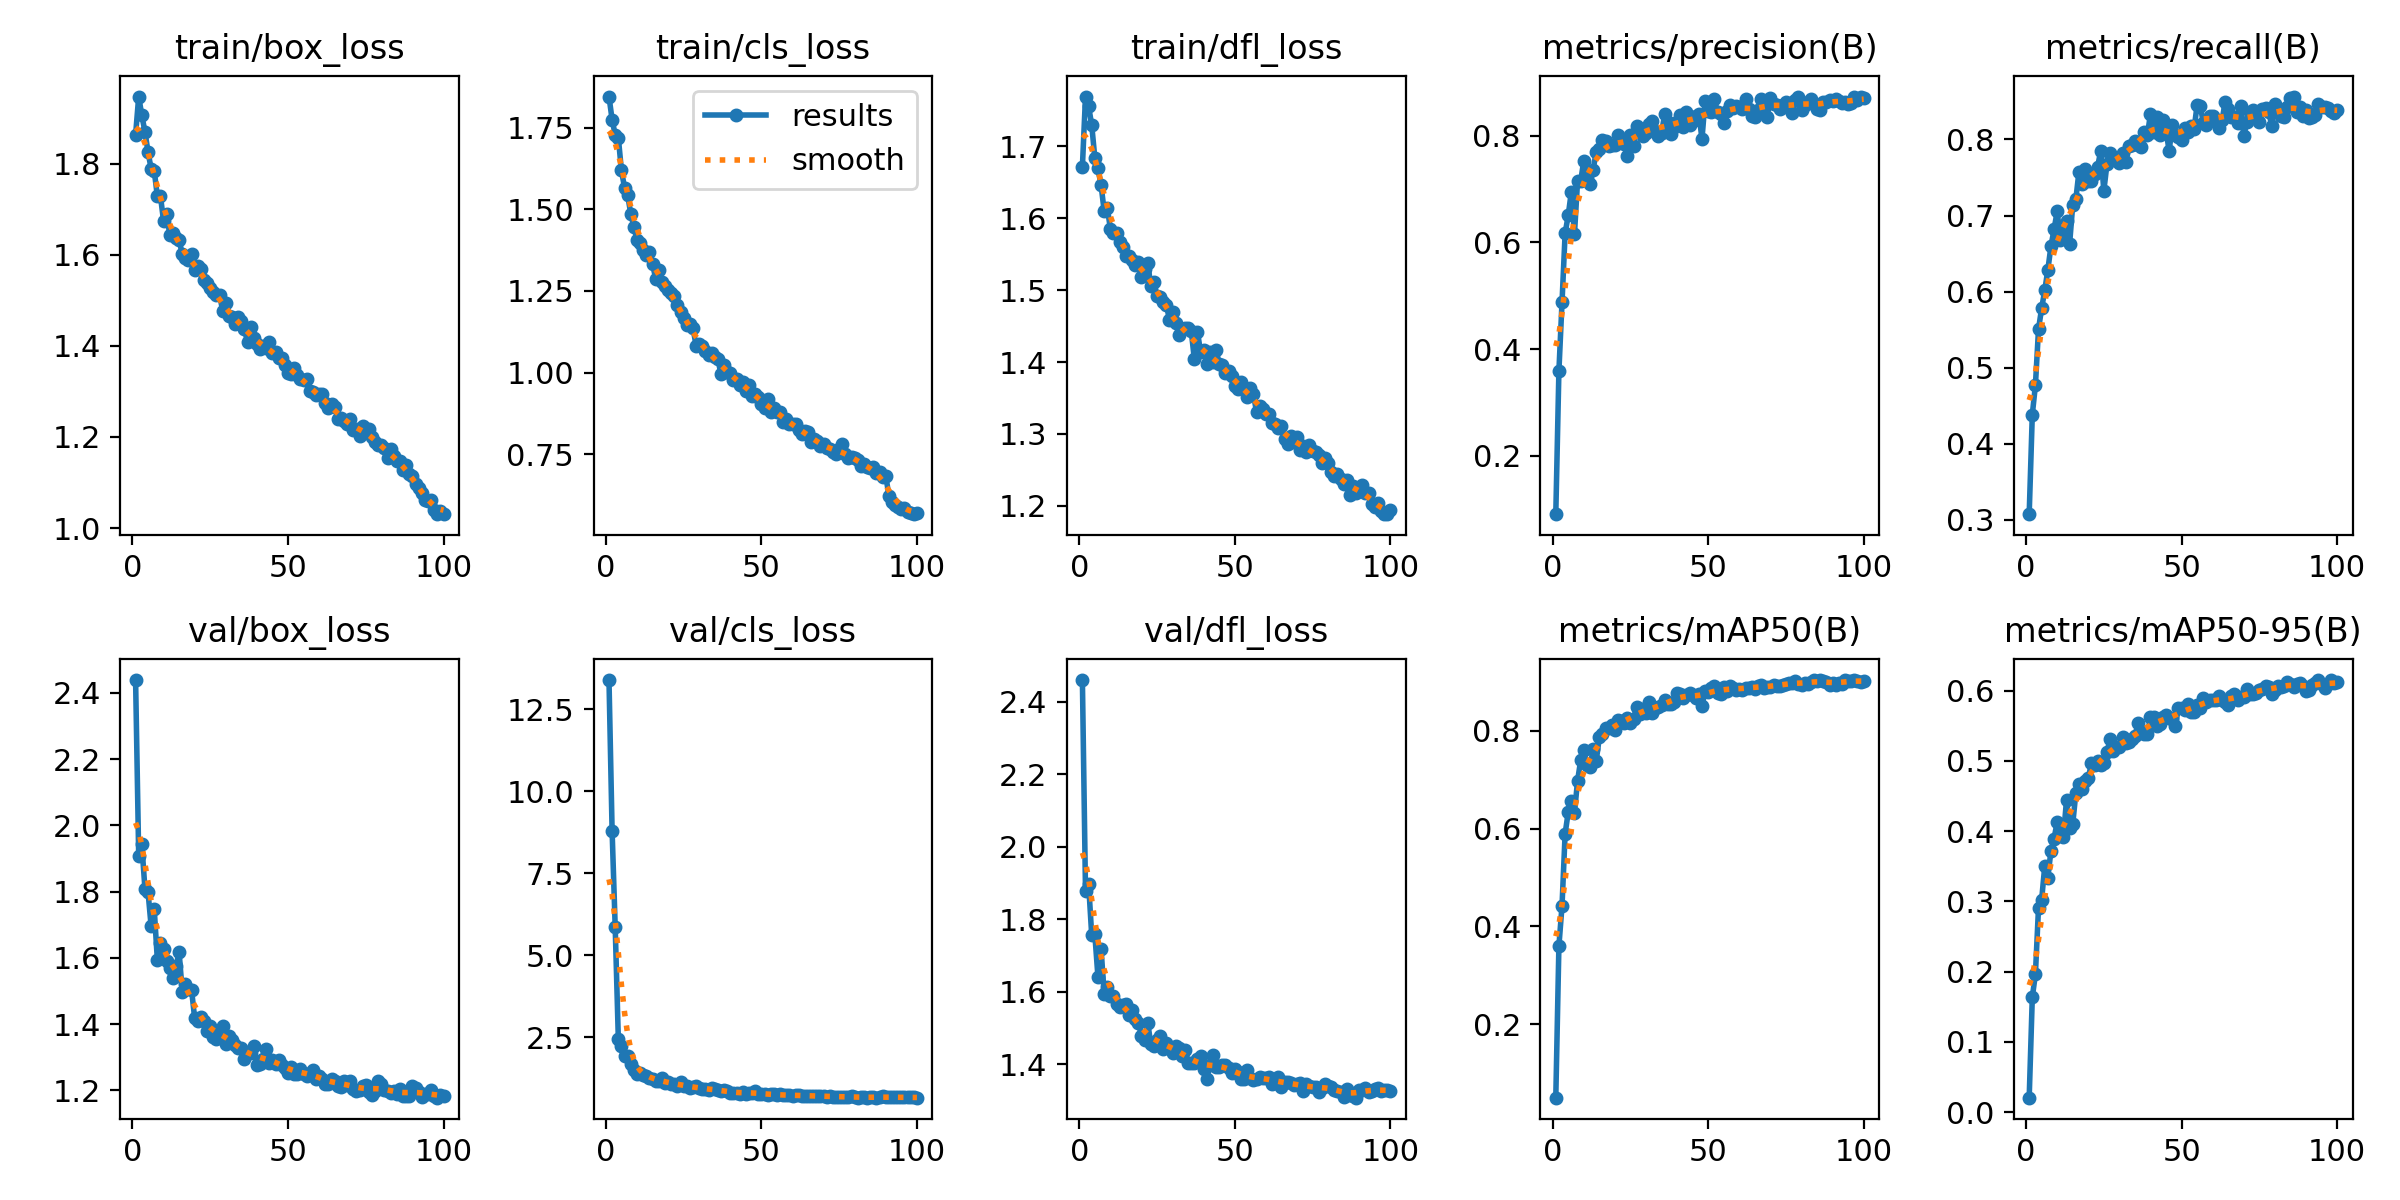

Values plotted in this chart, from the file beside it:
epoch, time, train/box_loss, train/cls_loss, train/dfl_loss, metrics/precision(B), metrics/recall(B), metrics/mAP50(B), metrics/mAP50-95(B), val/box_loss, val/cls_loss, val/dfl_loss, lr/pg0, lr/pg1, lr/pg2
1, 102, 1.864, 1.845, 1.672, 0.09105, 0.3071, 0.04966, 0.02043, 2.439, 13.4, 2.46, 0.0006622, 0.0006622, 0.0006622
2, 187.3, 1.948, 1.775, 1.769, 0.359, 0.4382, 0.3597, 0.1635, 1.908, 8.799, 1.879, 0.001316, 0.001316, 0.001316
3, 272.9, 1.907, 1.727, 1.756, 0.4874, 0.4766, 0.4418, 0.1962, 1.943, 5.852, 1.898, 0.001956, 0.001956, 0.001956
4, 358.1, 1.871, 1.719, 1.73, 0.6169, 0.5506, 0.5896, 0.2911, 1.809, 2.461, 1.755, 0.001941, 0.001941, 0.001941
5, 443.5, 1.826, 1.619, 1.684, 0.6507, 0.5779, 0.6338, 0.3021, 1.799, 2.239, 1.758, 0.001921, 0.001921, 0.001921
6, 528.8, 1.789, 1.566, 1.669, 0.6947, 0.6015, 0.6559, 0.3502, 1.695, 1.924, 1.641, 0.001901, 0.001901, 0.001901
7, 614.3, 1.785, 1.543, 1.647, 0.6156, 0.6286, 0.632, 0.3338, 1.746, 1.916, 1.719, 0.001881, 0.001881, 0.001881
8, 699.5, 1.729, 1.487, 1.61, 0.7143, 0.6597, 0.6977, 0.3725, 1.593, 1.692, 1.594, 0.001861, 0.001861, 0.001861
9, 784.8, 1.729, 1.447, 1.615, 0.7148, 0.6818, 0.7396, 0.3895, 1.646, 1.501, 1.613, 0.001842, 0.001842, 0.001842
10, 869.9, 1.674, 1.406, 1.586, 0.7527, 0.7056, 0.7616, 0.4131, 1.625, 1.394, 1.589, 0.001822, 0.001822, 0.001822
11, 955.5, 1.69, 1.398, 1.58, 0.7194, 0.6682, 0.7294, 0.3976, 1.59, 1.419, 1.587, 0.001802, 0.001802, 0.001802
12, 1040, 1.644, 1.375, 1.58, 0.7089, 0.6798, 0.7264, 0.3917, 1.568, 1.341, 1.565, 0.001782, 0.001782, 0.001782
13, 1125, 1.647, 1.359, 1.568, 0.7358, 0.6922, 0.7624, 0.4443, 1.538, 1.322, 1.557, 0.001762, 0.001762, 0.001762
14, 1211, 1.636, 1.371, 1.56, 0.7696, 0.663, 0.7387, 0.4048, 1.577, 1.262, 1.562, 0.001743, 0.001743, 0.001743
15, 1296, 1.632, 1.333, 1.548, 0.774, 0.7139, 0.787, 0.41, 1.617, 1.241, 1.566, 0.001723, 0.001723, 0.001723
16, 1380, 1.602, 1.288, 1.548, 0.7913, 0.7212, 0.7933, 0.4547, 1.497, 1.154, 1.536, 0.001703, 0.001703, 0.001703
17, 1466, 1.594, 1.313, 1.542, 0.7889, 0.7578, 0.8057, 0.4674, 1.52, 1.166, 1.549, 0.001683, 0.001683, 0.001683
18, 1551, 1.588, 1.277, 1.535, 0.7798, 0.7409, 0.806, 0.4597, 1.507, 1.245, 1.526, 0.001663, 0.001663, 0.001663
19, 1636, 1.601, 1.266, 1.539, 0.7815, 0.7617, 0.8121, 0.4708, 1.502, 1.111, 1.514, 0.001644, 0.001644, 0.001644
20, 1721, 1.568, 1.254, 1.519, 0.7831, 0.7448, 0.8013, 0.475, 1.417, 1.133, 1.479, 0.001624, 0.001624, 0.001624
21, 1806, 1.575, 1.245, 1.529, 0.8016, 0.7453, 0.822, 0.4972, 1.408, 1.077, 1.465, 0.001604, 0.001604, 0.001604
22, 1892, 1.57, 1.236, 1.538, 0.7888, 0.7541, 0.8193, 0.4945, 1.421, 1.078, 1.515, 0.001584, 0.001584, 0.001584
23, 1976, 1.546, 1.208, 1.506, 0.7849, 0.7643, 0.8168, 0.4998, 1.41, 1.021, 1.455, 0.001564, 0.001564, 0.001564
24, 2062, 1.537, 1.186, 1.512, 0.7608, 0.785, 0.8255, 0.494, 1.381, 1.142, 1.449, 0.001545, 0.001545, 0.001545
25, 2147, 1.526, 1.168, 1.491, 0.8011, 0.7325, 0.8159, 0.4978, 1.393, 1.012, 1.466, 0.001525, 0.001525, 0.001525
26, 2232, 1.519, 1.145, 1.49, 0.7811, 0.7675, 0.8251, 0.5124, 1.362, 1.004, 1.478, 0.001505, 0.001505, 0.001505
27, 2317, 1.513, 1.149, 1.484, 0.8173, 0.7818, 0.8496, 0.531, 1.356, 0.9662, 1.443, 0.001485, 0.001485, 0.001485
28, 2402, 1.512, 1.138, 1.48, 0.8065, 0.7742, 0.8347, 0.5136, 1.381, 0.98, 1.459, 0.001465, 0.001465, 0.001465
29, 2487, 1.477, 1.083, 1.458, 0.7991, 0.7747, 0.8439, 0.52, 1.394, 1, 1.446, 0.001446, 0.001446, 0.001446
30, 2572, 1.494, 1.088, 1.47, 0.8054, 0.7686, 0.8359, 0.5194, 1.34, 0.9599, 1.431, 0.001426, 0.001426, 0.001426
31, 2657, 1.467, 1.08, 1.455, 0.8208, 0.7824, 0.8583, 0.5341, 1.365, 0.9162, 1.45, 0.001406, 0.001406, 0.001406
32, 2743, 1.463, 1.066, 1.438, 0.828, 0.7701, 0.8372, 0.5251, 1.353, 0.9267, 1.446, 0.001386, 0.001386, 0.001386
33, 2828, 1.449, 1.055, 1.446, 0.8083, 0.7911, 0.8461, 0.5265, 1.337, 0.885, 1.422, 0.001366, 0.001366, 0.001366
34, 2912, 1.463, 1.059, 1.448, 0.7998, 0.7922, 0.8482, 0.532, 1.326, 0.939, 1.44, 0.001347, 0.001347, 0.001347
35, 2997, 1.455, 1.049, 1.447, 0.8049, 0.7984, 0.8521, 0.5357, 1.327, 0.926, 1.402, 0.001327, 0.001327, 0.001327
36, 3082, 1.437, 1.041, 1.443, 0.8395, 0.7922, 0.8638, 0.5538, 1.294, 0.8784, 1.403, 0.001307, 0.001307, 0.001307
37, 3168, 1.408, 0.9963, 1.404, 0.8251, 0.7896, 0.8553, 0.5429, 1.314, 0.8654, 1.402, 0.001287, 0.001287, 0.001287
38, 3253, 1.442, 1.024, 1.442, 0.8024, 0.8093, 0.8547, 0.5389, 1.313, 0.8832, 1.413, 0.001267, 0.001267, 0.001267
39, 3338, 1.418, 1.002, 1.414, 0.8156, 0.8058, 0.8588, 0.5385, 1.333, 0.8661, 1.422, 0.001248, 0.001248, 0.001248
40, 3423, 1.404, 0.9986, 1.417, 0.8255, 0.8338, 0.8769, 0.5623, 1.277, 0.8066, 1.387, 0.001228, 0.001228, 0.001228
41, 3508, 1.393, 0.9766, 1.398, 0.8393, 0.8104, 0.8764, 0.5632, 1.28, 0.8111, 1.359, 0.001208, 0.001208, 0.001208
42, 3593, 1.4, 0.9811, 1.414, 0.816, 0.8292, 0.8664, 0.5494, 1.295, 0.7969, 1.398, 0.001188, 0.001188, 0.001188
43, 3678, 1.394, 0.9618, 1.4, 0.8434, 0.8065, 0.873, 0.5523, 1.324, 0.7808, 1.424, 0.001168, 0.001168, 0.001168
44, 3763, 1.409, 0.9714, 1.417, 0.8198, 0.8253, 0.8769, 0.5623, 1.281, 0.8306, 1.392, 0.001149, 0.001149, 0.001149
45, 3848, 1.384, 0.9443, 1.397, 0.8277, 0.8117, 0.8734, 0.5656, 1.291, 0.7844, 1.391, 0.001129, 0.001129, 0.001129
46, 3933, 1.386, 0.963, 1.396, 0.8367, 0.7849, 0.8672, 0.5607, 1.28, 0.8143, 1.397, 0.001109, 0.001109, 0.001109
47, 4018, 1.374, 0.9287, 1.385, 0.8407, 0.8195, 0.8744, 0.5593, 1.292, 0.8042, 1.397, 0.001089, 0.001089, 0.001089
48, 4103, 1.374, 0.9335, 1.387, 0.7935, 0.806, 0.8505, 0.5504, 1.275, 0.8717, 1.39, 0.001069, 0.001069, 0.001069
49, 4188, 1.359, 0.9243, 1.381, 0.8651, 0.8037, 0.881, 0.5755, 1.268, 0.765, 1.375, 0.00105, 0.00105, 0.00105
50, 4273, 1.341, 0.903, 1.367, 0.845, 0.7998, 0.8791, 0.5748, 1.253, 0.7691, 1.385, 0.00103, 0.00103, 0.00103
51, 4358, 1.339, 0.8906, 1.363, 0.8447, 0.8156, 0.8873, 0.5727, 1.271, 0.7743, 1.377, 0.00101, 0.00101, 0.00101
52, 4443, 1.352, 0.9177, 1.372, 0.8677, 0.8093, 0.8914, 0.5815, 1.251, 0.7466, 1.358, 0.0009902, 0.0009902, 0.0009902
53, 4528, 1.336, 0.879, 1.363, 0.8432, 0.8173, 0.8774, 0.5694, 1.248, 0.7668, 1.358, 0.0009704, 0.0009704, 0.0009704
54, 4613, 1.327, 0.8904, 1.351, 0.84, 0.8136, 0.8755, 0.5696, 1.263, 0.7678, 1.384, 0.0009506, 0.0009506, 0.0009506
55, 4698, 1.326, 0.8803, 1.363, 0.823, 0.8455, 0.8895, 0.5798, 1.25, 0.7368, 1.362, 0.0009308, 0.0009308, 0.0009308
56, 4783, 1.327, 0.8799, 1.355, 0.8452, 0.8438, 0.8811, 0.5754, 1.243, 0.7558, 1.356, 0.000911, 0.000911, 0.000911
57, 4868, 1.301, 0.8498, 1.33, 0.8573, 0.8221, 0.8924, 0.5894, 1.252, 0.7249, 1.358, 0.0008912, 0.0008912, 0.0008912
58, 4953, 1.299, 0.8565, 1.34, 0.8514, 0.8188, 0.8879, 0.5843, 1.262, 0.7349, 1.366, 0.0008714, 0.0008714, 0.0008714
59, 5038, 1.293, 0.8428, 1.335, 0.8549, 0.8303, 0.8831, 0.5867, 1.235, 0.7349, 1.362, 0.0008516, 0.0008516, 0.0008516
60, 5123, 1.294, 0.842, 1.328, 0.8526, 0.8305, 0.8863, 0.5865, 1.243, 0.7157, 1.363, 0.0008318, 0.0008318, 0.0008318
... 40 more rows
